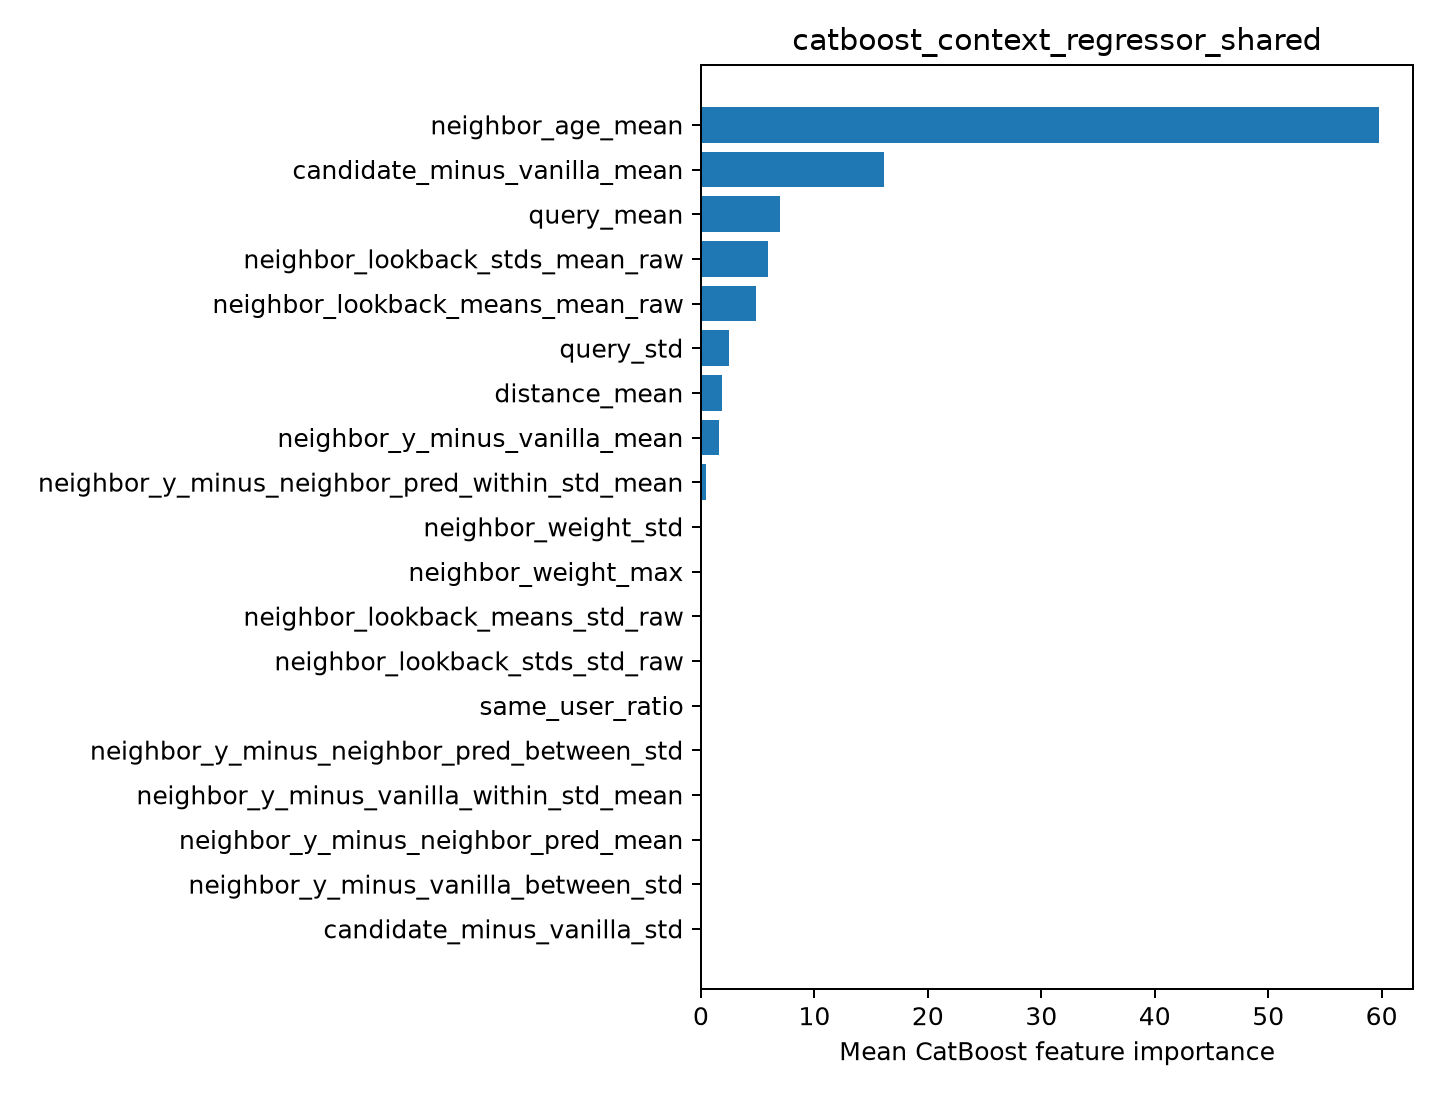

Source data for this figure (header and first rows):
feature, importance
neighbor_age_mean, 59.77
candidate_minus_vanilla_mean, 16.13
query_mean, 6.981
neighbor_lookback_stds_mean_raw, 5.897
neighbor_lookback_means_mean_raw, 4.848
query_std, 2.468
distance_mean, 1.852
neighbor_y_minus_vanilla_mean, 1.619
neighbor_y_minus_neighbor_pred_within_st…, 0.4309
neighbor_weight_std, 0.0
neighbor_weight_max, 0.0
neighbor_lookback_means_std_raw, 0.0
neighbor_lookback_stds_std_raw, 0.0
same_user_ratio, 0.0
neighbor_y_minus_neighbor_pred_between_s…, 0.0
neighbor_y_minus_vanilla_within_std_mean, 0.0
neighbor_y_minus_neighbor_pred_mean, 0.0
neighbor_y_minus_vanilla_between_std, 0.0
candidate_minus_vanilla_std, 0.0
